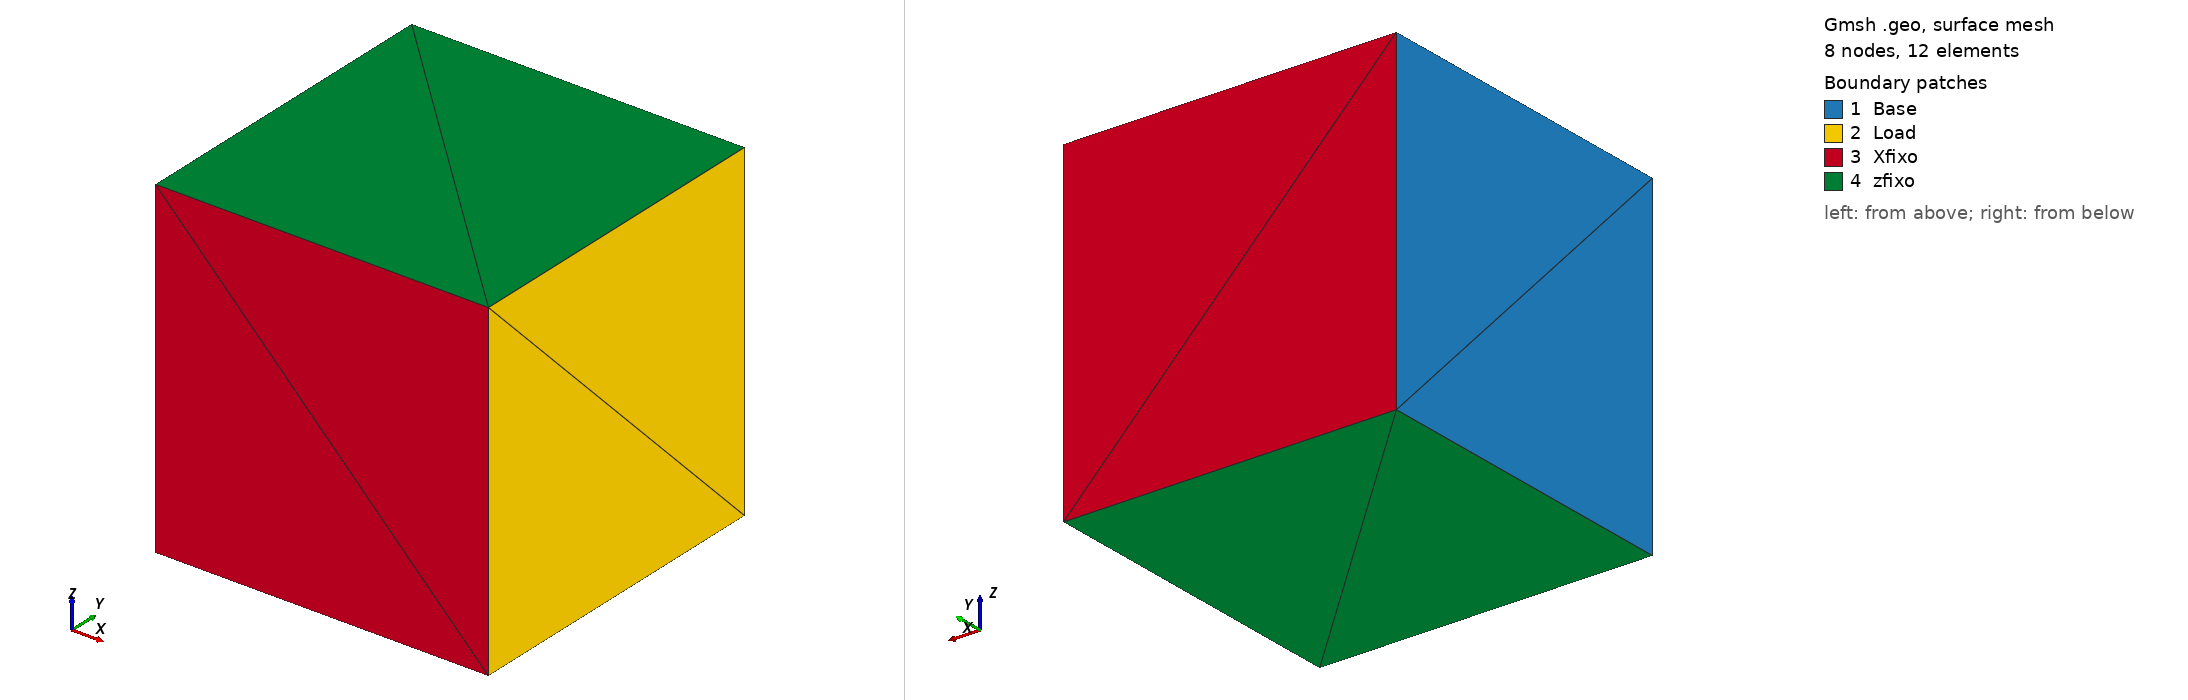

Gmsh geometry script, surface-meshed: 8 nodes, 12 surface elements. Boundary patches (legend numbers): 1 Base, 2 Load, 3 Xfixo, 4 zfixo. Left view from above one corner, right view from below the opposite corner. Legend entries are the model's physical surfaces. The drawing asked Gmsh for element sizes between 1% and 20% of the model's largest extent; the script's own settings can give other sizes.

=== cube.geo (drawn) ===
// Gmsh project created on Fri Dec 15 15:06:46 2023
SetFactory("OpenCASCADE");
//+
Box(1) = {0, 0, 0, 1, 1, 1};

//+
Transfinite Curve {3, 11, 4, 9, 1, 2, 10, 8, 12, 7, 6, 5} = 2 Using Progression 1;
//+
Transfinite Surface {4};
//+
Transfinite Surface {2};
//+
Transfinite Surface {6};
//+
Transfinite Surface {5};
//+
Transfinite Surface {1};
//+
Transfinite Surface {3};
//+
//Recombine Surface{1,2,3,4,5,6};
Transfinite Volume{1};
//Recombine Volume{1};

//+
//+
Physical Volume("Volume", 15) = {1};
//+
Physical Surface("Base", 16) = {1};
//+
Physical Surface("Load", 17) = {2};
//+
//Physical Surface("Free", 18) = {1, 5, 2, 6};
//+
//Physical Point("FixPoint", 19) = {1};
//+
//Physical Point("PointX", 20) = {2};
//+
Physical Surface("Xfixo", 18) = {3,4};
//+
Physical Surface("zfixo", 19) = {6, 5};
